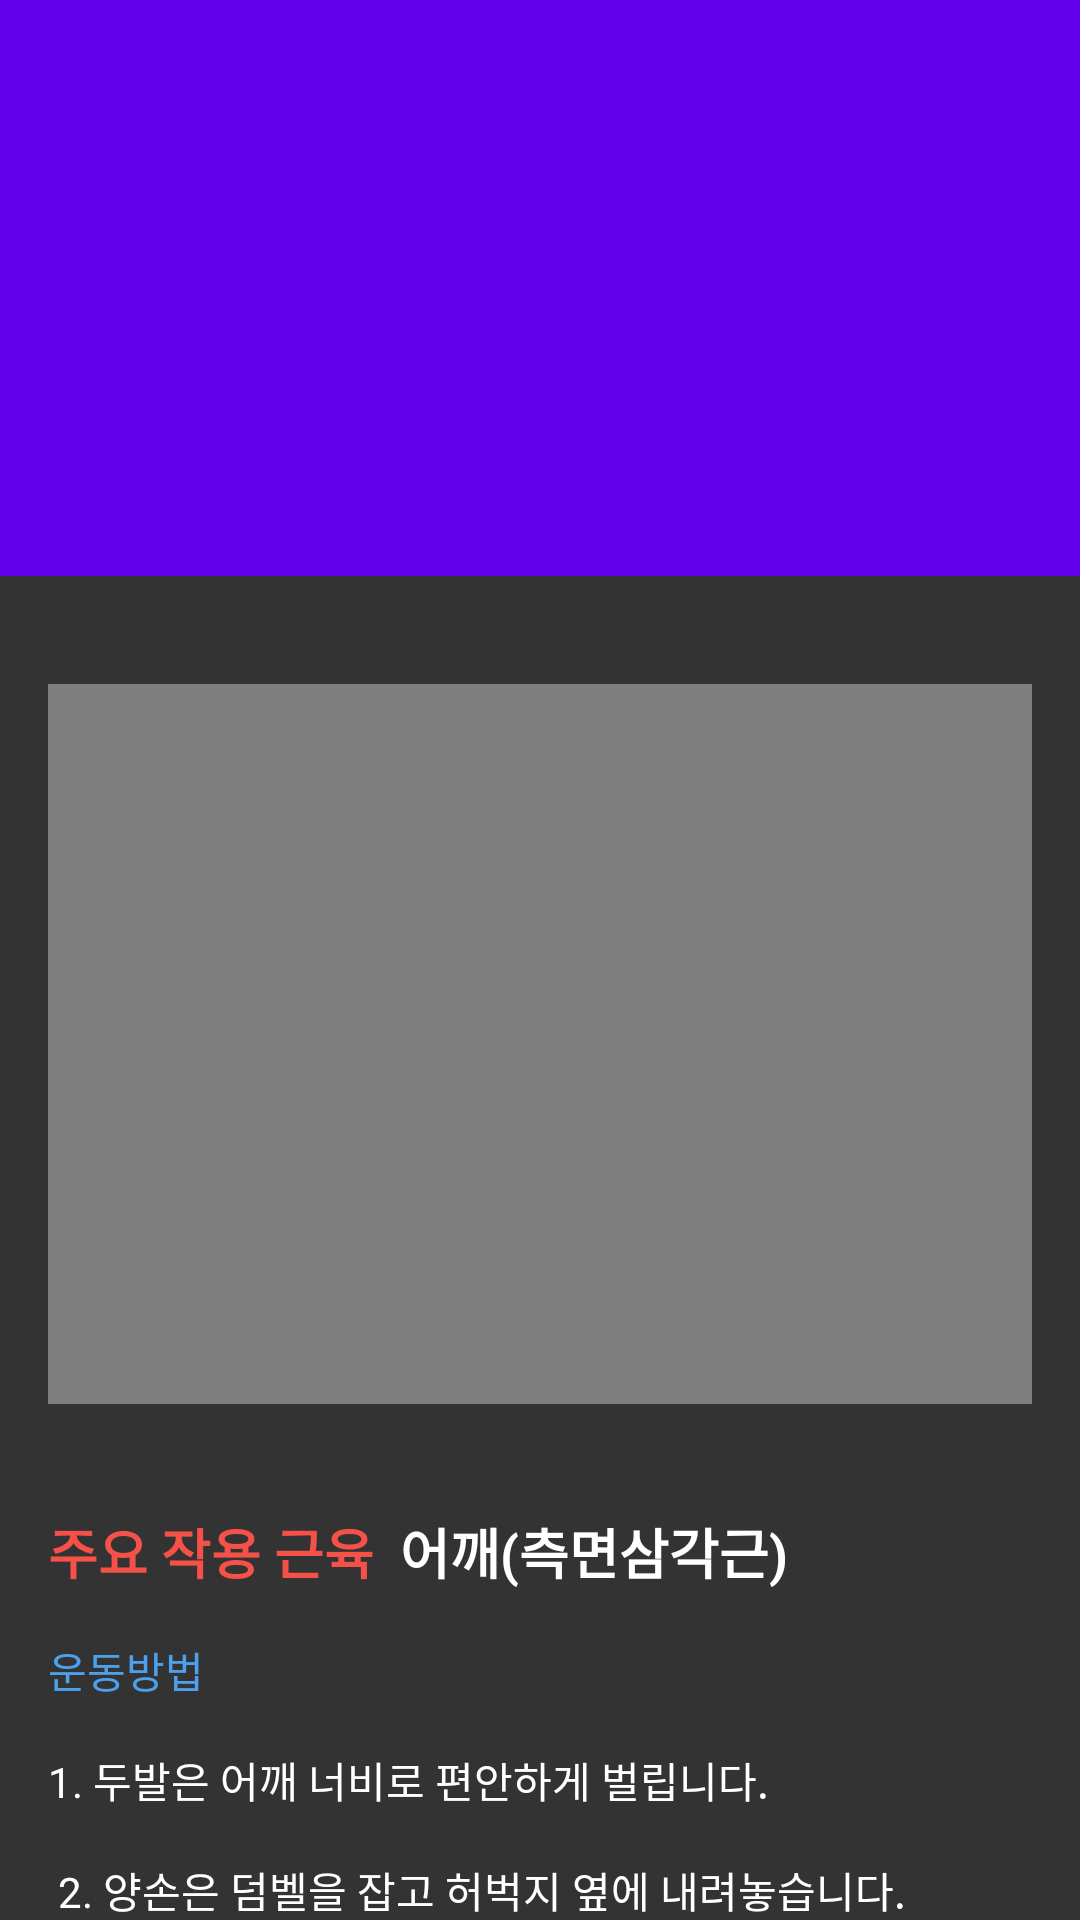

Write the Android layout XML for this screen, with the resource values it uses.
<!-- AndroidManifest.xml: fallback theme Theme.MaterialComponents.DayNight.NoActionBar -->
<!-- res/layout/content_shoulder_fly.xml -->
<?xml version="1.0" encoding="utf-8"?>
<android.support.design.widget.CoordinatorLayout
    xmlns:android="http://schemas.android.com/apk/res/android"
    xmlns:app="http://schemas.android.com/apk/res-auto"
    android:id="@+id/root"
    android:layout_width="match_parent"
    android:layout_height="match_parent"
    android:fitsSystemWindows="true">

    <android.support.design.widget.AppBarLayout
        android:id="@+id/app_bar"
        android:layout_width="match_parent"
        android:layout_height="192dp"
        android:fitsSystemWindows="true"
        android:theme="@style/ThemeOverlay.AppCompat.Dark.ActionBar">

        <android.support.design.widget.CollapsingToolbarLayout
            android:id="@+id/collapsing_toolbar"
            android:layout_width="match_parent"
            android:layout_height="match_parent"
            android:fitsSystemWindows="true"
            app:layout_scrollFlags="scroll|exitUntilCollapsed"
            app:contentScrim="?attr/colorPrimary">


            <android.support.v7.widget.Toolbar
                android:id="@+id/toolbar"
                android:layout_width="match_parent"
                android:layout_height="?attr/actionBarSize"
                app:layout_collapseMode="pin" />

        </android.support.design.widget.CollapsingToolbarLayout>

    </android.support.design.widget.AppBarLayout>

    <android.support.v4.widget.NestedScrollView
        android:layout_width="match_parent"
        android:layout_height="match_parent"
        app:layout_behavior="@string/appbar_scrolling_view_behavior">

        <LinearLayout
            android:layout_width="match_parent"
            android:layout_height="match_parent"
            android:paddingTop="36dp"
            android:paddingLeft="16dp"
            android:paddingRight="16dp"
            android:paddingBottom="16dp"
            android:orientation="vertical"
            android:background="@color/colorMain"
            android:weightSum="1">

            <VideoView
                android:layout_width="400dp"
                android:layout_height="240dp"
                android:id="@+id/videoView" />

            <LinearLayout
                android:orientation="horizontal"
                android:layout_width="match_parent"
                android:paddingTop="36dp"
                android:layout_marginBottom="@dimen/activity_vertical_margin"
                android:layout_height="wrap_content">

                <TextView
                    android:layout_width="wrap_content"
                    android:layout_height="wrap_content"
                    android:textAppearance="?android:attr/textAppearanceMedium"
                    android:text="주요 작용 근육  "
                    android:textColor="@color/colorFont"
                    android:textStyle="bold"
                    android:id="@+id/text1" />

                <TextView
                    android:layout_width="wrap_content"
                    android:layout_height="wrap_content"
                    android:textAppearance="?android:attr/textAppearanceMedium"
                    android:text="어깨(측면삼각근)"
                    android:textStyle="bold"
                    android:textColor="@color/white"
                    android:id="@+id/text2" />
            </LinearLayout>

            <TextView
                android:layout_width="match_parent"
                android:layout_height="wrap_content"
                android:text="운동방법"
                android:textColor="@color/PictonBlue"
                android:id="@+id/how" />

            <TextView
                android:layout_width="match_parent"
                android:layout_height="wrap_content"
                android:layout_marginTop="16dp"
                android:textColor="@color/white"
                android:text="@string/HowToShoulderfly"
                android:id="@+id/content" />

            <TextView
                android:layout_width="match_parent"
                android:layout_height="wrap_content"
                android:text="호흡"
                android:textColor="@color/PictonBlue"
                android:id="@+id/breathe" />

            <TextView
                android:layout_width="match_parent"
                android:layout_height="wrap_content"
                android:layout_marginTop="16dp"
                android:textColor="@color/white"
                android:text="@string/shoulderfly_breathe"
                android:id="@+id/textView2" />

            <TextView
                android:layout_width="match_parent"
                android:layout_height="wrap_content"
                android:text="주의 및 참고사항"
                android:textColor="@color/PictonBlue"
                android:id="@+id/textView3" />

            <TextView
                android:layout_width="match_parent"
                android:layout_height="wrap_content"
                android:layout_marginTop="16dp"
                android:textColor="@color/white"
                android:text="@string/shoulderfly_attention"
                android:id="@+id/textView4" />


        </LinearLayout>

    </android.support.v4.widget.NestedScrollView>



</android.support.design.widget.CoordinatorLayout>
<!-- resources referenced by this layout -->
<resources>
  <color name="PictonBlue">#4da1ec</color>
  <color name="colorFont">#F65148</color>
  <color name="colorMain">#333333</color>
  <color name="white">#FFFFFF</color>
  <dimen name="activity_vertical_margin">16dp</dimen>
  <string name="HowToShoulderfly">
          "1. 두발은 어깨 너비로 편안하게 벌립니다.\n\n"
          "2. 양손은 덤벨을 잡고 허벅지 옆에 내려놓습니다.\n\n"
          "3. 양손을 어깨높이 정도 옆으로 들어 올립니다.\n\n"
          "4. 서서히 버티며 내려놓습니다.\n\n"
  
      </string>
  <string name="shoulderfly_attention">
          "최고 높이에서 새끼손가락과 팔꿈치가 살짝 하늘 방향으로 올라가도록 안으로 돌립니다.\n\n"
          "양손을 들어 올릴 때 가급적 승모가 올라가지 않도록 하여 어깨근육을 고립시킵니다.\n\n"
      </string>
  <string name="shoulderfly_breathe">"양손을 들어 올릴 때 호흡을 내쉬고 서서히 버티며 내려놓을 때 호흡을 마십니다.\n\n"</string>
</resources>
